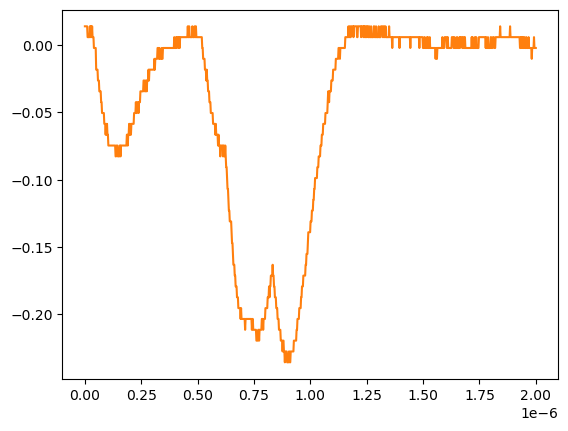

Source data for this figure (header and first rows):
# KEYSIGHT TECHNOLOGIES, MSO-X 3024T, MY58262555, 07.30.2019051434
# time, 1
# 2024-07-24 15:42:23.569229
0.000000000000000000e+00, 1.376879999999999944e-02
2.002002002002001797e-09, 1.376879999999999944e-02
4.004004004004003593e-09, 1.376879999999999944e-02
6.006006006006005804e-09, 1.376879999999999944e-02
8.008008008008007187e-09, 1.376879999999999944e-02
1.001001001001000857e-08, 1.376879999999999944e-02
1.201201201201201161e-08, 5.728630000000000180e-03
1.401401401401401299e-08, 5.728630000000000180e-03
1.601601601601601437e-08, 5.728630000000000180e-03
1.801801801801801741e-08, 5.728630000000000180e-03
2.002002002002001714e-08, 5.728630000000000180e-03
2.202202202202202018e-08, 1.376879999999999944e-02
2.402402402402402322e-08, 5.728630000000000180e-03
2.602602602602602294e-08, 1.376879999999999944e-02
2.802802802802802598e-08, 1.376879999999999944e-02
3.003003003003002571e-08, 5.728630000000000180e-03
3.203203203203202875e-08, 1.376879999999999944e-02
3.403403403403403179e-08, 5.728630000000000180e-03
3.603603603603603482e-08, 5.728630000000000180e-03
3.803803803803803124e-08, 5.728630000000000180e-03
4.004004004004003428e-08, -2.311559999999999830e-03
4.204204204204203732e-08, -2.311559999999999830e-03
4.404404404404404036e-08, -2.311559999999999830e-03
4.604604604604604339e-08, -2.311559999999999830e-03
4.804804804804804643e-08, -2.311559999999999830e-03
5.005005005005004285e-08, -1.839199999999999863e-02
5.205205205205204589e-08, -1.839199999999999863e-02
5.405405405405404893e-08, -1.839199999999999863e-02
5.605605605605605196e-08, -1.839199999999999863e-02
5.805805805805805500e-08, -2.643219999999999945e-02
6.006006006006005142e-08, -2.643219999999999945e-02
6.206206206206205446e-08, -2.643219999999999945e-02
6.406406406406405750e-08, -3.447240000000000026e-02
6.606606606606606053e-08, -3.447240000000000026e-02
6.806806806806806357e-08, -3.447240000000000026e-02
7.007007007007006661e-08, -3.447240000000000026e-02
7.207207207207206965e-08, -4.251259999999999761e-02
7.407407407407407268e-08, -4.251259999999999761e-02
7.607607607607606249e-08, -5.055280000000000190e-02
7.807807807807806552e-08, -5.055280000000000190e-02
8.008008008008006856e-08, -5.055280000000000190e-02
8.208208208208207160e-08, -5.055280000000000190e-02
8.408408408408407464e-08, -5.055280000000000190e-02
8.608608608608607767e-08, -5.859299999999999925e-02
8.808808808808808071e-08, -5.859299999999999925e-02
9.009009009009008375e-08, -5.859299999999999925e-02
9.209209209209208679e-08, -6.663320000000000354e-02
9.409409409409408982e-08, -5.859299999999999925e-02
9.609609609609609286e-08, -6.663320000000000354e-02
9.809809809809808266e-08, -5.859299999999999925e-02
1.001001001001000857e-07, -6.663320000000000354e-02
1.021021021021020887e-07, -6.663320000000000354e-02
1.041041041041040918e-07, -7.467340000000000089e-02
1.061061061061060948e-07, -7.467340000000000089e-02
1.081081081081080979e-07, -7.467340000000000089e-02
1.101101101101101009e-07, -7.467340000000000089e-02
1.121121121121121039e-07, -7.467340000000000089e-02
1.141141141141141070e-07, -7.467340000000000089e-02
... 942 more rows
